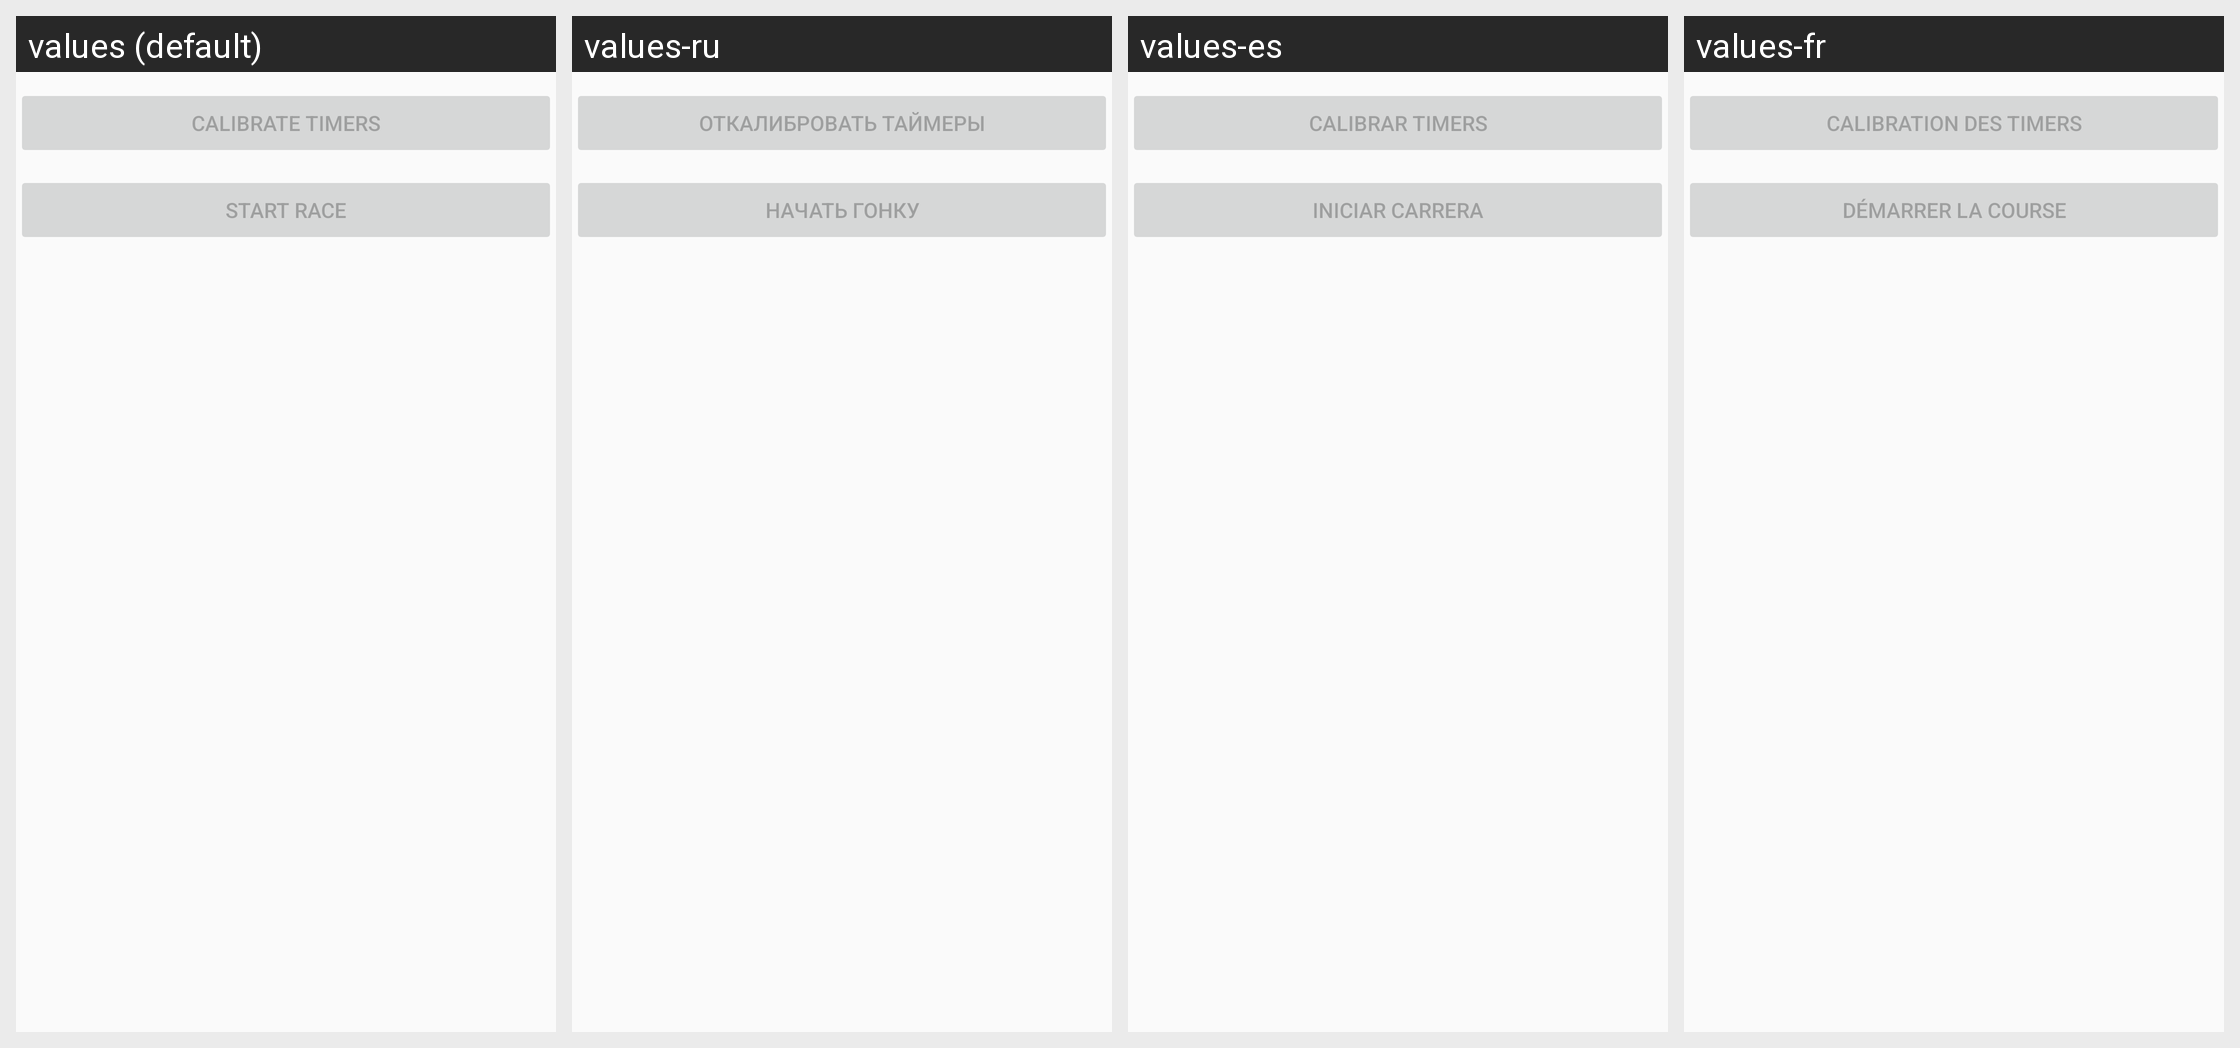

The same Android screen rendered under several of its app's locales, left to right. List the strings drawn on it with the default value and each locale's translation.
Android screen res/layout/race_result.xml rendered under 4 locales, left to right: values (default), values-ru, values-es, values-fr. Device: Nexus 5 (rendered at 1080×1920; each locale shown at half size, 540×960, under a caption strip naming it); theme AppTheme.
Other locales in the repository, not shown: values-de, values-it.
Strings drawn on this screen, with the default value and each locale's value (text and hints the layout hard-codes, and strings that could not be matched under every locale, appear in the picture but are not listed):

setup_calibrate_timers
  values: Calibrate Timers
  values-ru: Откалибровать таймеры
  values-es: Calibrar Timers
  values-fr: Calibration des Timers

start_race
  values: Start Race
  values-ru: Начать гонку
  values-es: Iniciar Carrera
  values-fr: Démarrer la course
